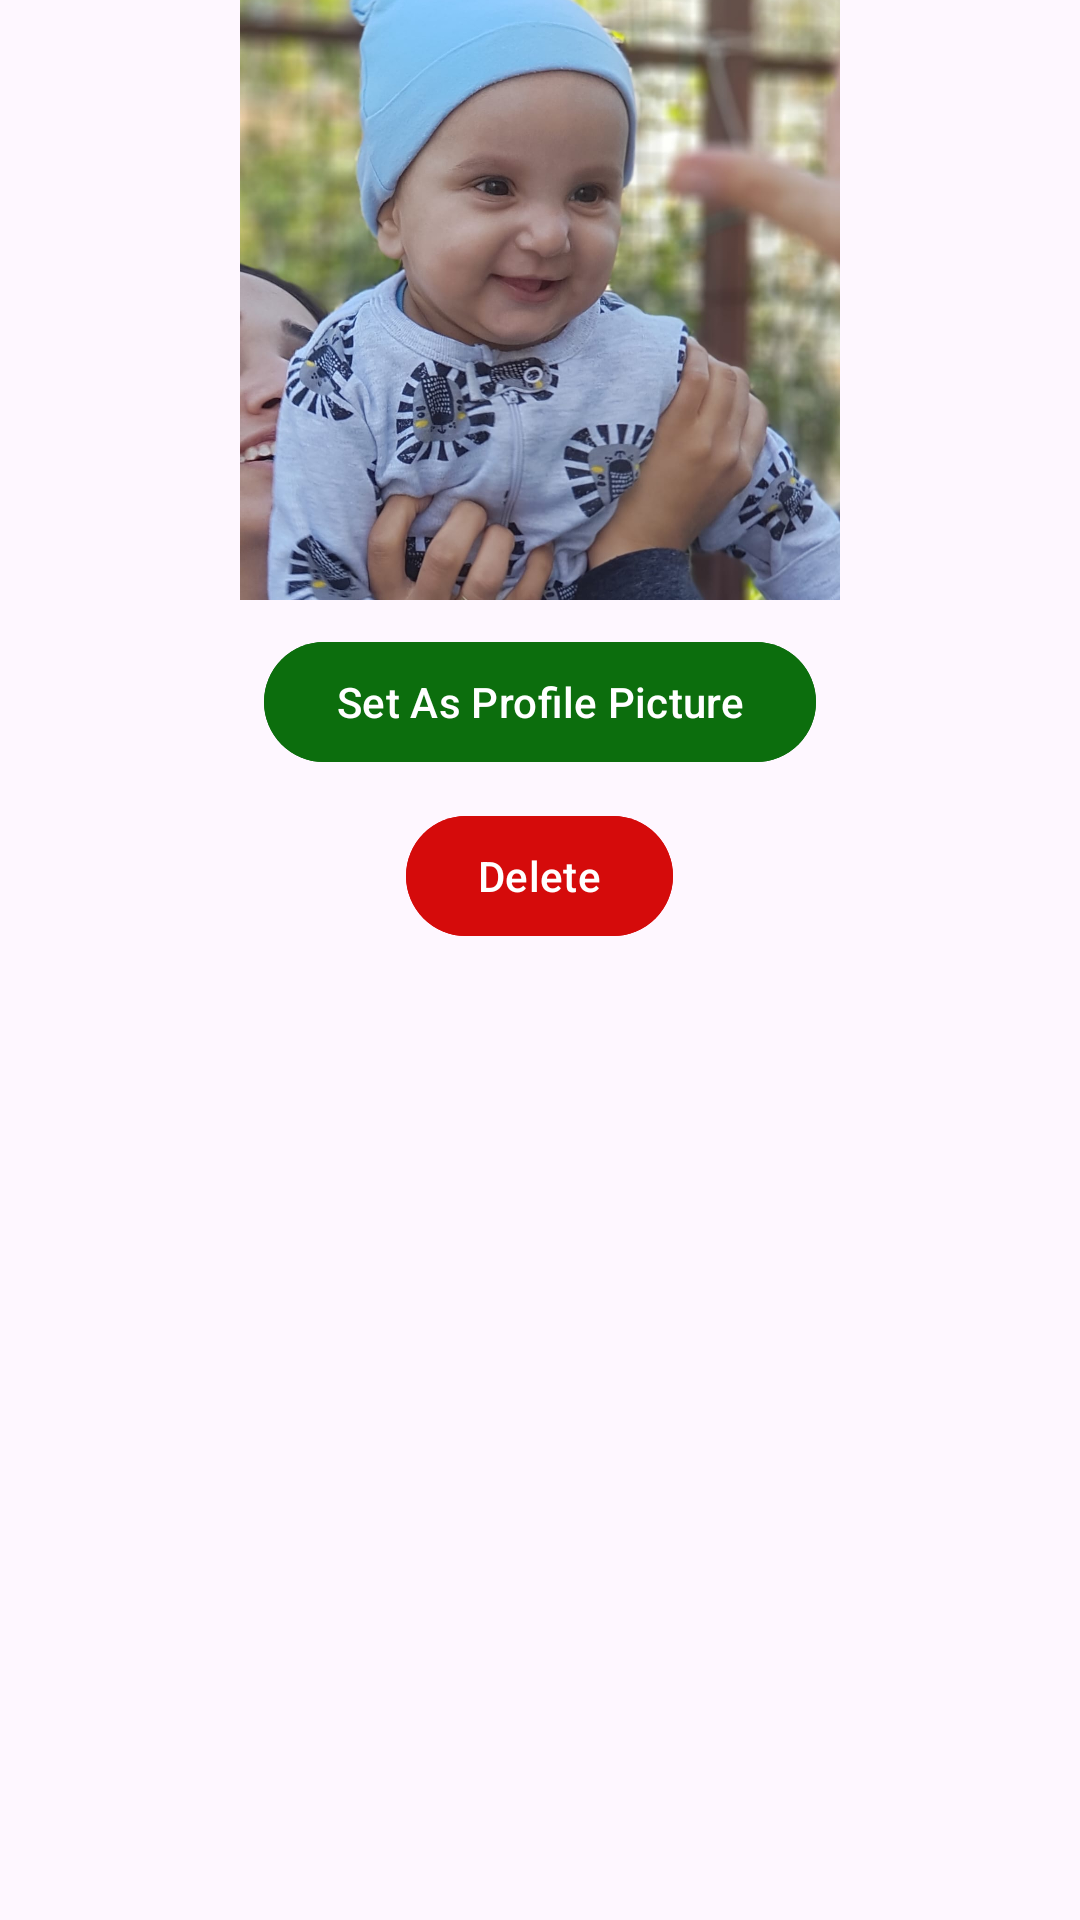

Here is an Android app screen rendered from its layout file. Give the layout XML and the strings, colors and styles it references.
<!-- AndroidManifest.xml: application theme Theme.KinderKit -->
<!-- res/layout/photo_galley_kid.xml -->
<?xml version="1.0" encoding="utf-8"?>
<androidx.appcompat.widget.LinearLayoutCompat xmlns:android="http://schemas.android.com/apk/res/android"
    android:layout_width="match_parent"
    android:layout_height="wrap_content"
    android:layout_margin="10dp"
    android:orientation="vertical">
    
    <com.google.android.material.imageview.ShapeableImageView
        android:id="@+id/PG_SIV_Photo"
        android:layout_width="200dp"
        android:layout_height="200dp"
        android:layout_gravity="center"
        android:adjustViewBounds="true"
        android:background="@color/skyBlue"
        android:scaleType="centerCrop"
        android:src="@drawable/eliya" />

    <androidx.appcompat.widget.LinearLayoutCompat
        android:layout_width="wrap_content"
        android:layout_height="wrap_content"
        android:layout_gravity="center"
        android:orientation="vertical"

        >

        <com.google.android.material.button.MaterialButton
            android:id="@+id/PG_MB_SetAsProfilePicture"
            android:layout_width="wrap_content"
            android:layout_height="wrap_content"
            android:layout_gravity="center"
            android:layout_marginHorizontal="10dp"
            android:layout_marginTop="10dp"
            android:backgroundTint="@color/green"
            android:text="@string/set_as_profile_picture" />

        <com.google.android.material.button.MaterialButton
            android:id="@+id/PG_MB_Delete"
            android:layout_width="wrap_content"
            android:layout_height="wrap_content"
            android:layout_gravity="center"
            android:layout_marginTop="10dp"
            android:backgroundTint="@color/red"
            android:text="@string/delete" />

    </androidx.appcompat.widget.LinearLayoutCompat>

</androidx.appcompat.widget.LinearLayoutCompat>
<!-- resources referenced by this layout -->
<resources>
  <color name="green">#0C6E0D</color>
  <color name="red">#D50B0B</color>
  <color name="skyBlue">#0844F3</color>
  <!-- drawable eliya: jpg bitmap (drawable, 141803 bytes) -->
  <string name="delete">Delete</string>
  <string name="set_as_profile_picture">Set As Profile Picture</string>
  <style name="Theme.KinderKit" parent="Base.Theme.KinderKit" />
  <style name="Base.Theme.KinderKit" parent="Theme.Material3.DayNight.NoActionBar">
          
          
      </style>
</resources>
